Run: headless pygame with SDL's dummy video driver; simulated clock (each Clock.tick advances the game by its frame time, no real sleeping); random seed 0; keys injected as events and as key.get_pressed() state; no mouse input.
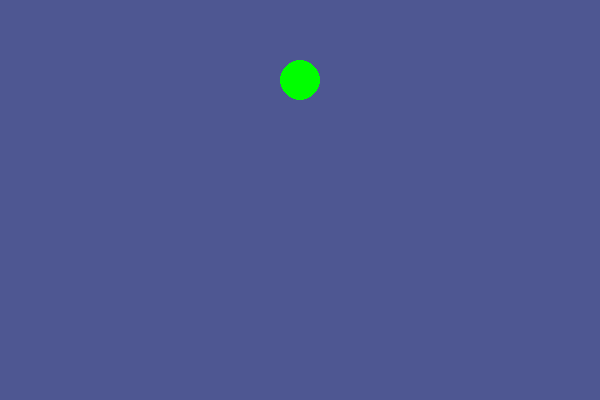
Frame 1 of 4 · flips 1–60 · no input
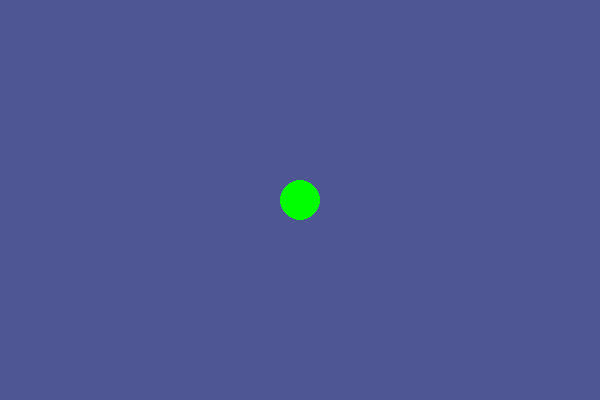
Frame 2 of 4 · flips 61–180 · tapped SPACE, RETURN · held RIGHT (→), D
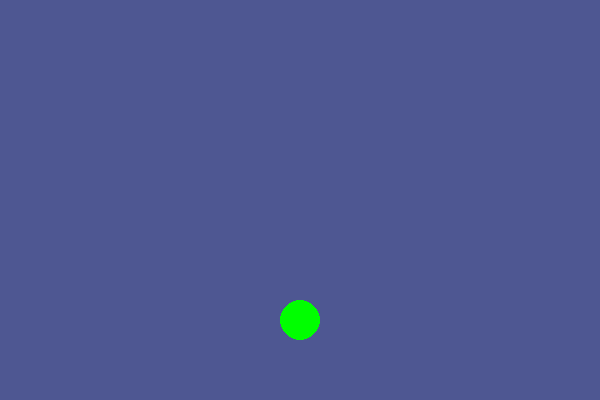
Frame 3 of 4 · flips 181–300 · held DOWN (↓), S
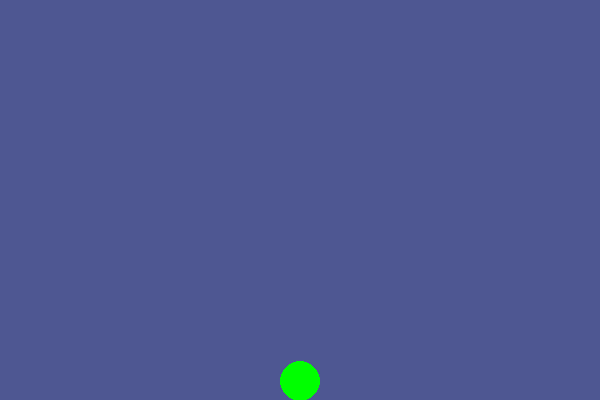
Frame 4 of 4 · flips 301–420 · held LEFT (←), A, UP (↑), W

The pygame program that drew these frames:

import pygame, sys

WIDTH = 600
HEIGHT = 400
center_x = WIDTH // 2
center_y = HEIGHT // 2
center_screen = (center_x, center_y)

pygame.init() # Inicializar pygame

clock = pygame.time.Clock()
FPS = 60

display = pygame.display.set_mode((WIDTH, HEIGHT)) # Tamaño de la pantalla recomendable sus valores como global asi no se use este comcepto en python 
pygame.display.set_caption("Juego de prueba.")
color = display.fill((78, 87, 146)) # Color a la pantalla principal

#rect_1 = pygame.rect.Rect(100, 80, 200, 200) # Para dibujar un rectangulo, los dos primeros en desde donde comienza y lo otros el tamaño del rectan.
#rect_1.center = center_screen
#rect_2 = (300, 150, 120, 90) # lo mismo pero en tupla (construccion)

# Movimiento 
y = 20
soil = HEIGHT - 20

# Superficies
#calco = pygame.Surface((100, 50))
#calco.fill((0, 0, 255))
#rec_calco = calco.get_rect()


while True:
    
    # En este espacio manipulamos la velocidadn en la que correra el juego
    clock.tick(FPS)
    
    for event in pygame.event.get(): # Como es de tipo lista aca se van a mostrar todos los eventos que se hagan dentro de la pantalla   
        #-----> Detecta los eventos
        if event.type == pygame.QUIT:
            pygame.quit() # Esta es la inversa de pygame.init aca avisamos que vamos a salir del programa
            sys.exit() # Al momento de dar x a la pantalla va a salir sin mostrar error
    
    if(y <= soil):
        y += 1
    else:
        y  
    
    print(y)
        # Esto es para ver figuras y como construirlas
        #-----> Actualiza los elementos
        #pygame.draw.rect(display, (255, 0, 0),rect_1, 3)
        #pygame.draw.rect(display, (0, 255, 0),rect_2)
    
    display.fill((78, 87, 146))
    pygame.draw.circle(display, (0, 255, 0), (center_x, y), 20)
    
        #pygame.draw.line(display, (23, 189, 165), (0, 0), x.center, 3)
        #pygame.draw.ellipse(display, (89, 145, 111), (300, 200, 100, 150))
        
        # Superficie en ejecucion
        #display.blit(calco, x, rec_calco)
    
    #-----> Actualiza la pantalla
    pygame.display.flip()
